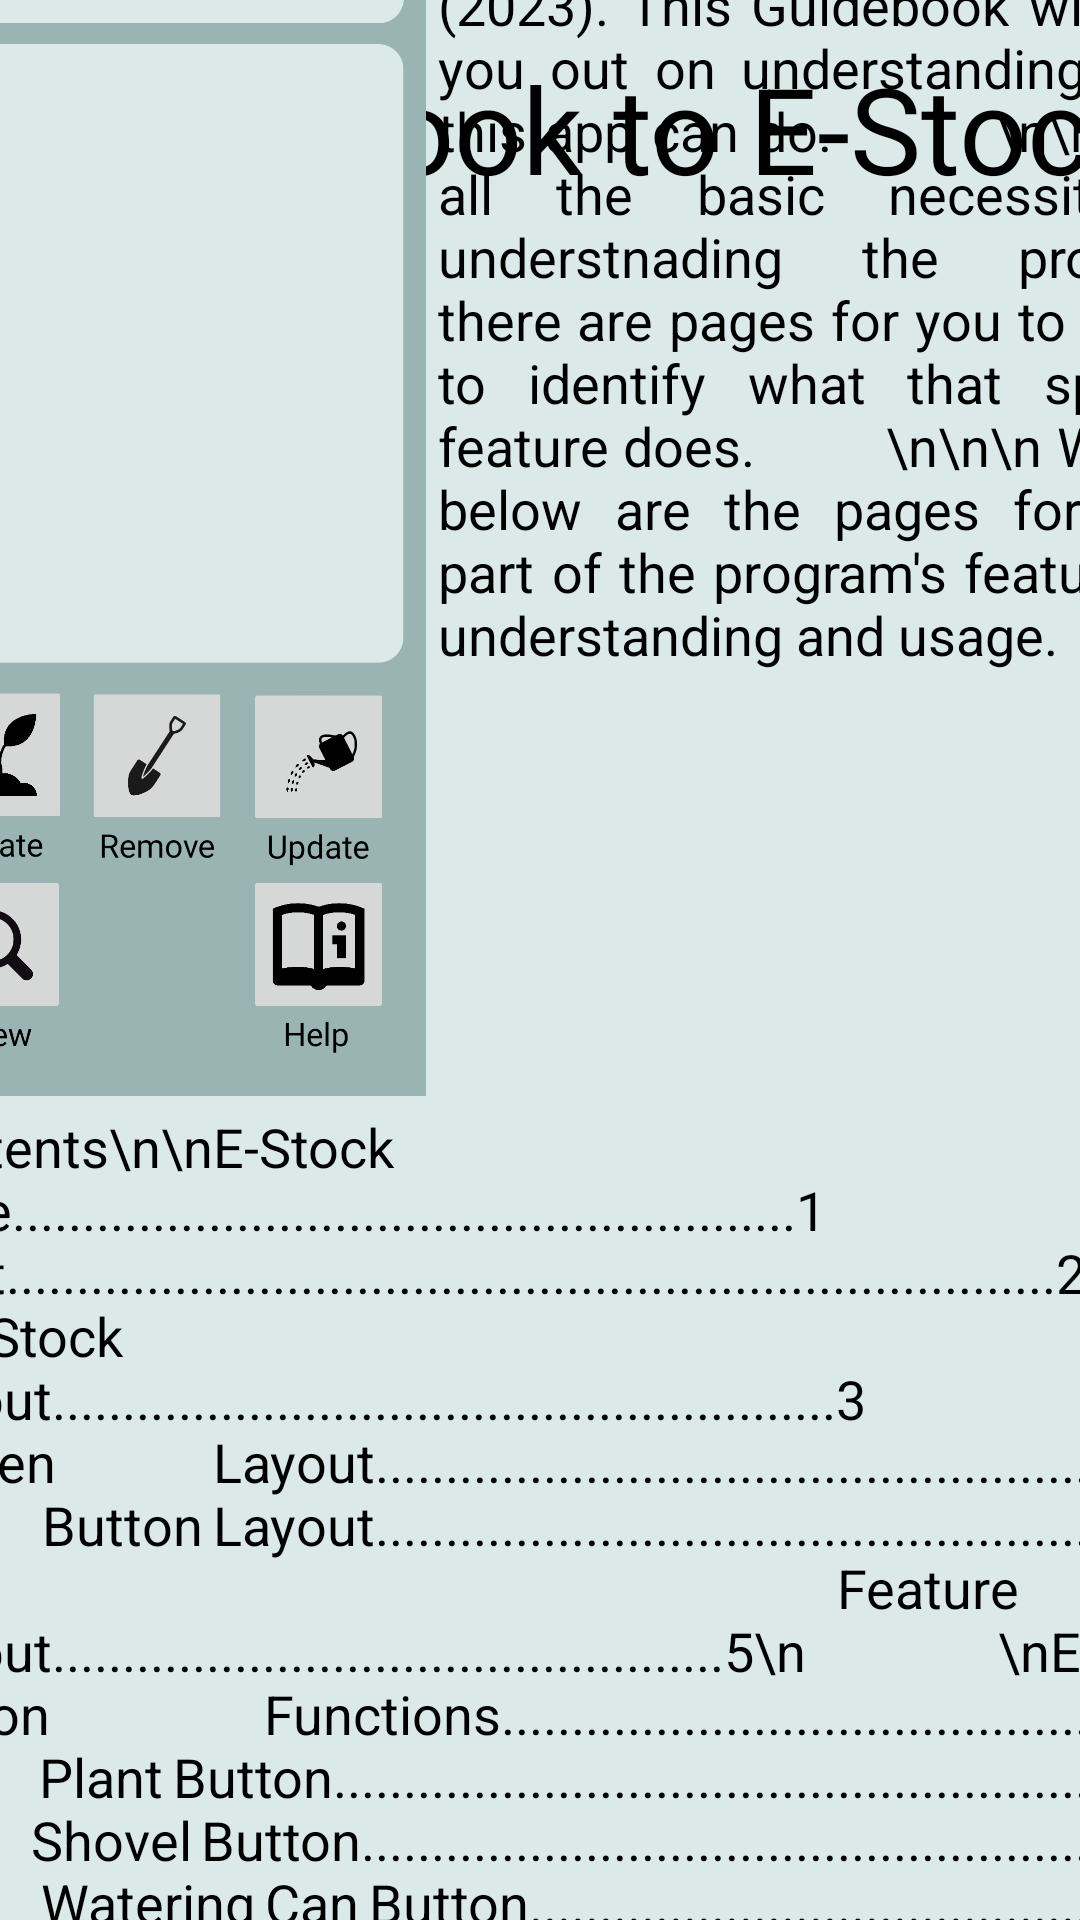

Write the Android layout XML for this screen, with the resource values it uses.
<!-- AndroidManifest.xml: application theme AppTheme -->
<!-- res/layout/help_layout_2ndpage.xml -->
<?xml version="1.0" encoding="utf-8"?>
<androidx.constraintlayout.widget.ConstraintLayout xmlns:android="http://schemas.android.com/apk/res/android"
    xmlns:app="http://schemas.android.com/apk/res-auto"
    xmlns:tools="http://schemas.android.com/tools"
    android:layout_width="match_parent"
    android:layout_height="match_parent"
    android:background="?attr/colorPrimary">


    <TextView
        android:id="@+id/SHP_RoundedRectangleIsland2"
        android:layout_width="460dp"
        android:layout_height="76dp"
        android:background="@drawable/rounded_rectangle"
        app:layout_constraintBottom_toBottomOf="parent"
        app:layout_constraintEnd_toEndOf="parent"
        app:layout_constraintHorizontal_bias="0.45"
        app:layout_constraintStart_toStartOf="parent"
        app:layout_constraintTop_toTopOf="parent"
        app:layout_constraintVertical_bias="0.008"
        tools:ignore="MissingConstraints" />

    <TextView
        android:id="@+id/SHP_LayoutHolder"
        android:layout_width="460dp"
        android:layout_height="790dp"
        android:background="@drawable/rounded_rectangle"
        app:layout_constraintBottom_toBottomOf="parent"
        app:layout_constraintEnd_toEndOf="parent"
        app:layout_constraintHorizontal_bias="0.45"
        app:layout_constraintStart_toStartOf="parent"
        app:layout_constraintTop_toTopOf="parent"
        app:layout_constraintVertical_bias="0.335" />

    <TextView
        android:id="@+id/SHP_RoundedRectangleIsland"
        android:layout_width="462dp"
        android:layout_height="165dp"
        android:layout_marginTop="10dp"
        android:background="@drawable/rounded_rectangle"
        app:layout_constraintBottom_toBottomOf="parent"
        app:layout_constraintEnd_toEndOf="parent"
        app:layout_constraintStart_toStartOf="parent"
        app:layout_constraintTop_toBottomOf="@+id/SHP_LayoutHolder"
        app:layout_constraintVertical_bias="0.0"
        tools:ignore="MissingConstraints" />

    <Button
        android:id="@+id/BTN_Return"
        android:layout_width="120dp"
        android:layout_height="120dp"
        android:layout_marginStart="166dp"
        android:layout_marginTop="88dp"
        android:layout_marginEnd="167dp"
        android:layout_marginBottom="71dp"
        android:background="@drawable/custom_button2"
        android:text="Return"
        android:textSize="26dp"
        app:layout_constraintBottom_toBottomOf="@+id/SHP_RoundedRectangleIsland"
        app:layout_constraintEnd_toEndOf="@+id/SHP_RoundedRectangleIsland"
        app:layout_constraintHorizontal_bias="0.555"
        app:layout_constraintStart_toStartOf="@+id/SHP_RoundedRectangleIsland"
        app:layout_constraintTop_toTopOf="@+id/SHP_RoundedRectangleIsland"
        app:layout_constraintVertical_bias="0.614" />

    <Button
        android:id="@+id/BTN_Back"
        android:layout_width="145dp"
        android:layout_height="120dp"
        android:layout_marginTop="88dp"
        android:layout_marginBottom="71dp"
        android:background="@drawable/custom_button"
        android:text="Back"
        android:textSize="40dp"
        app:layout_constraintBottom_toBottomOf="@+id/SHP_RoundedRectangleIsland"
        app:layout_constraintEnd_toStartOf="@+id/BTN_Return"
        app:layout_constraintHorizontal_bias="0.461"
        app:layout_constraintStart_toStartOf="@+id/SHP_RoundedRectangleIsland"
        app:layout_constraintTop_toTopOf="@+id/SHP_RoundedRectangleIsland"
        app:layout_constraintVertical_bias="0.614" />

    <Button
        android:id="@+id/BTN_Next"
        android:layout_width="145dp"
        android:layout_height="120dp"
        android:layout_marginTop="88dp"
        android:layout_marginBottom="71dp"
        android:background="@drawable/custom_button"
        android:text="NEXT"
        android:textSize="40dp"
        app:layout_constraintBottom_toBottomOf="@+id/SHP_RoundedRectangleIsland"
        app:layout_constraintEnd_toEndOf="@+id/SHP_RoundedRectangleIsland"
        app:layout_constraintStart_toEndOf="@+id/BTN_Return"
        app:layout_constraintTop_toTopOf="@+id/SHP_RoundedRectangleIsland"
        app:layout_constraintVertical_bias="0.614" />

    <TextView
        android:id="@+id/TV_Help"
        android:layout_width="460dp"
        android:layout_height="60dp"
        android:layout_gravity="center"
        android:layout_marginStart="65dp"
        android:layout_marginTop="8dp"
        android:layout_marginEnd="57dp"
        android:layout_marginBottom="18dp"
        android:gravity="center"
        android:text="Guide Book to E-Stock"
        android:textColor="#000000"
        android:textSize="40sp"
        app:layout_constraintBottom_toBottomOf="@+id/SHP_RoundedRectangleIsland2"
        app:layout_constraintEnd_toEndOf="@+id/SHP_RoundedRectangleIsland2"
        app:layout_constraintHorizontal_bias="0.521"
        app:layout_constraintStart_toStartOf="@+id/SHP_RoundedRectangleIsland2"
        app:layout_constraintTop_toTopOf="@+id/SHP_RoundedRectangleIsland2"
        app:layout_constraintVertical_bias="0.0" />

    <ImageView
        android:id="@+id/IV_estockhomepage"
        android:layout_width="180dp"
        android:layout_height="399dp"
        android:layout_marginStart="7dp"
        android:layout_marginTop="16dp"
        app:layout_constraintStart_toStartOf="@+id/SHP_LayoutHolder"
        app:layout_constraintTop_toTopOf="@+id/SHP_LayoutHolder"
        app:srcCompat="@drawable/estockhomepage" />

    <TextView
        android:id="@+id/TV_GuideTXT1"
        android:layout_width="264dp"
        android:layout_height="399dp"
        android:layout_marginStart="4dp"
        android:layout_marginTop="18dp"
        android:layout_marginEnd="5dp"
        android:justificationMode="inter_word"
        android:text="Welcome to E-Stock Guidebook (2023). This Guidebook will help you out on understanding what this app can do.
        \n\n\nFor all the basic necessity of understnading the program, there are pages for you to locate to identify what that specific feature does.
        \n\n\n Written below are the pages for each part of the program's features of understanding and usage."
        android:textSize="18dp"
        app:layout_constraintEnd_toEndOf="@+id/SHP_LayoutHolder"
        app:layout_constraintStart_toEndOf="@+id/IV_estockhomepage"
        app:layout_constraintTop_toTopOf="@+id/SHP_LayoutHolder" />

    <TextView
        android:id="@+id/TV_GuideTXT2"
        android:layout_width="447dp"
        android:layout_height="365dp"
        android:layout_marginStart="8dp"
        android:layout_marginTop="3dp"
        android:layout_marginEnd="5dp"
        android:justificationMode="inter_word"
        android:text="Contents\n\nE-Stock Front Page........................................................1
                    Quick Start...........................................................................2
                    \nE-Stock Home Layout........................................................3
                    \n          Screen Layout...........................................................3
                    \n          Button Layout...........................................................4
                    \n          Feature Input Layout................................................5\n
                    \nE-Stock Button Functions..................................................6
                    \n          Plant Button..............................................................6
                    \n          Shovel Button............................................................7
                    \n          Watering Can Button................................................8
                    \n          Magnifier Button.......................................................9
                    \n          Guidebook Button..................................................10\n
                    \nE-Stock End Page.............................................................11
"
        android:textSize="18dp"
        app:layout_constraintEnd_toEndOf="@+id/SHP_LayoutHolder"
        app:layout_constraintStart_toStartOf="@+id/SHP_LayoutHolder"
        app:layout_constraintTop_toBottomOf="@+id/TV_GuideTXT1" />


</androidx.constraintlayout.widget.ConstraintLayout>
<!-- resources referenced by this layout -->
<resources>
  <!-- drawable custom_button (drawable) -->
  <?xml version="1.0" encoding="utf-8"?>
  <shape xmlns:android="http://schemas.android.com/apk/res/android">
  
  
      <solid android:color="#92CCB0"/>
      <corners android:radius="20dp"/>
  </shape>
  <!-- drawable custom_button2 (drawable) -->
  <?xml version="1.0" encoding="utf-8"?>
  <shape xmlns:android="http://schemas.android.com/apk/res/android">
  
  
      <solid android:color="#A9CCB5"/>
      <corners android:radius="999dp"/>
  </shape>
  <!-- drawable estockhomepage: jpg bitmap (drawable, 132709 bytes) -->
  <!-- drawable rounded_rectangle (drawable) -->
  <?xml version="1.0" encoding="utf-8"?>
  <shape xmlns:tools="http://schemas.android.com/tools"
      xmlns:android="http://schemas.android.com/apk/res/android"
      android:shape="rectangle">
  
      <solid android:color="#dbe9e8" />
      <corners android:radius="50px" />
  
  </shape>
  <style name="AppTheme" parent="Theme.AppCompat.Light.DarkActionBar">
          <item name="colorPrimary">@color/colorPrimary</item>
          <item name="colorPrimaryDark">@color/colorPrimaryDark</item>
          <item name="android:textColor">@color/textColor</item>
          <item name="drawerArrowStyle">@style/DrawerArrowStyle</item>
          
      </style>
  <color name="colorPrimary">#99b4b3</color>
  <color name="colorPrimaryDark">#99b4b3</color>
  <color name="textColor">#000000</color>
  <style name="DrawerArrowStyle" parent="Widget.AppCompat.DrawerArrowToggle">
          <item name="color">@color/your_drawer_icon_color</item>
          <item name="android:layout_width">24dp</item>
          <item name="android:layout_height">24dp</item>
          <item name="gapBetweenBars">4dp</item>
          <item name="arrowHeadLength">12dp</item>
          <item name="arrowShaftLength">8dp</item>
      </style>
  <color name="your_drawer_icon_color">#FF00FF</color>
</resources>
